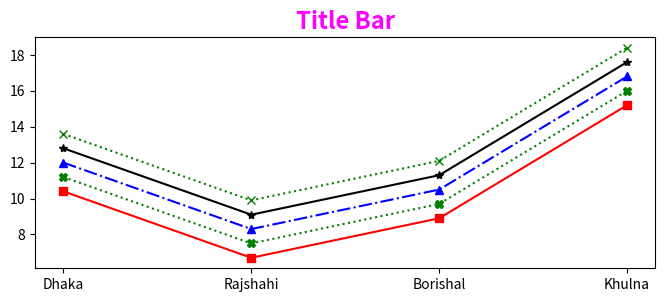

The matplotlib source for this figure:

# Fig-7
# Title

import matplotlib.pyplot as plt
import numpy as np


city = ['Dhaka', 'Rajshahi', 'Borishal', 'Khulna']
population1 = [10.4, 6.7, 8.9, 15.2]
population2 = [11.2, 7.5, 9.7, 16.0]
population3 = [12.0, 8.3, 10.5, 16.8]
population4 = [12.8, 9.1, 11.3, 17.6]
population5 = [13.6, 9.9, 12.1, 18.4]
population6 = [14.4, 10.7, 13.9, 19.2]

figure = plt.figure(figsize=(8, 3), facecolor='w')

# Add Title
plt.title("Title Bar", color='magenta', fontsize=17, fontweight='bold', style='italic')
                                # figsize=(X, Y)
'''
color code
green => g
red => r
yellow =>y
black =>
blue => b
white => w
magenta => m

'''

figure.patch.set_alpha(1) # set_alpha() background color


plt.plot(city, population1, color='red', marker='s', linestyle='solid')
plt.plot(city, population2, color='green', marker='X', linestyle='dotted')
plt.plot(city, population3, 'b^-.')
plt.plot(city, population4, 'm*-', color="black")
plt.plot(city, population5, color='green', marker='x', linestyle='dotted')
'''
# use format string to specify color, marker, and line style ('color marker linestyle')
plt.plot(city, population1, 'rs--')
plt.plot(city, population2, 'gX', linestyle='dotted')
plt.plot(city, population3, 'b^-.')
plt.plot(city, population4, 'm*-', color="black")
'''
# plot(X, Y, 'color pointShape')
 
# matplotlib.pyplot.show()